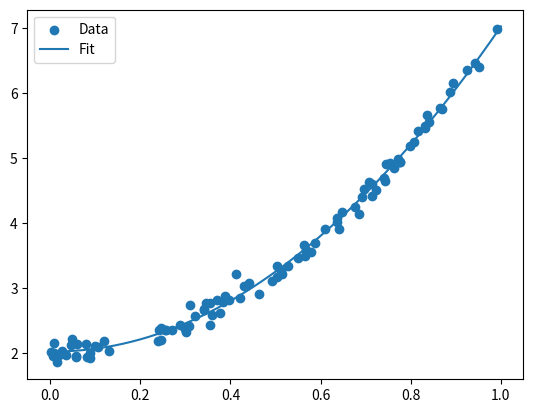

This figure's Python source:
import numpy as np
import matplotlib.pyplot as plt
from numpy.linalg import inv
from numpy.linalg import pinv

x = np.random.rand(100)
y = 2.0+5*x*x+0.1*np.random.randn(100)

### Here we do the linear regression using Moore-Penrose pseudoinverse ###

beta0 = np.ones(len(x))
beta1 = x
beta2 = x*x

M = np.array([beta0, beta1, beta2]).transpose()

weights = np.dot(pinv(M), y)

long_x = np.linspace(0,1, int(1e3))
fit = weights[0] + weights[1]*long_x + weights[2]*long_x**2

print(weights)

plt.figure()
plt.scatter(x,y)
plt.plot(long_x,fit)
plt.legend(['Data', 'Fit'])
plt.show()